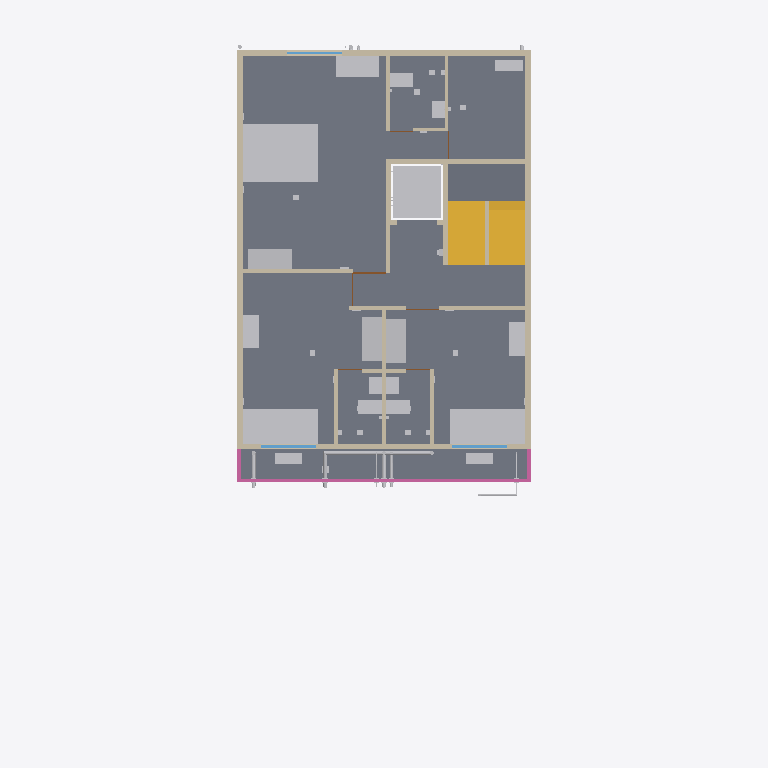
Plan cut of the same IFC building model at storey 'F4' (level 12.30 m, cut at 13.70 m), seen from above with north up, elements coloured by IFC class: 33 other elements (light grey), 22 walls (beige), 5 slabs (grey), 3 railings (pink), 3 windows (light blue), 3 doors (brown), 2 stairs (yellow). Cut surfaces are drawn darker.
Extent 12.0 m × 19.4 m × 21.9 m (x, y, z). Storeys (6): GF at 0.30 m; F1 at 3.30 m; F2 at 6.30 m; F3 at 9.30 m; F4 at 12.30 m; TERRACE at 15.30 m. Elements (1252): 272 IfcCableCarrierSegment, 185 IfcWall, 153 IfcPipeSegment, 88 IfcOutlet, 87 IfcLightFixture, 66 IfcSanitaryTerminal, 55 IfcBuildingElementProxy, 50 IfcSlab, 45 IfcFurniture, 34 IfcDoor, 34 IfcSwitchingDevice, 33 IfcFan.

HEADER;
FILE_DESCRIPTION(('ViewDefinition[DesignTransferView]'),'2;1');
FILE_NAME('/dev/null','2026-10-31T08:46:57+00:00',(''),(''),'IfcOpenShell 0.9.0.post1','IfcOpenShell 0.9.0.post1','Nobody');
FILE_SCHEMA(('IFC4'));
ENDSEC;
DATA;
#1=IFCPROJECT('0QpSHq33n9iumYLAfyEII_',$,'Bella Vita 2 - Plot C-89 Sec-12 Kharghar (coordination model)',$,$,$,$,(#10),#5);
#12=IFCSITE('0eH3$8Gjn0SO_T5CeMhUsv',$,'Plot C-89, Sector 12, Kharghar, Navi Mumbai',$,$,$,$,$,$,$,$,$,$,$);
#13=IFCBUILDING('0skUDOZ3v8MwQiP9PtTOcJ',$,'Bella Vita 2 (student PG)',$,$,$,$,$,$,$,$,$);
#16=IFCBUILDINGSTOREY('08LIjTuTLC7Pb6T$IUoufS',$,'GF',$,$,$,$,$,$,0.3);
#18=IFCBUILDINGSTOREY('0af$vdzon23wGoMA2XBAfn',$,'F1',$,$,$,$,$,$,3.3);
#19=IFCBUILDINGSTOREY('0k25cxUmLFmuMwYhyMHoEq',$,'F2',$,$,$,$,$,$,6.3);
#20=IFCBUILDINGSTOREY('1ULVCF0lX5ZhLRGT17iCHN',$,'F3',$,$,$,$,$,$,9.3);
#21=IFCBUILDINGSTOREY('3SHlRYTIb6be6R$Pqr9Z4_',$,'F4',$,$,$,$,$,$,12.3);
#22=IFCBUILDINGSTOREY('26u6v74CH6fvhJHPGZUPG$',$,'TERRACE',$,$,$,$,$,$,15.3);
#1330=IFCSLAB('03KUPBJ1D4wAikWkec3yE3',$,'F4 floor slab',$,$,#1340,#1339,$,$);
#1240=IFCSLAB('0iAcWjbPb6LPI$hkGC6Kk3',$,'F4 floor slab',$,$,#1250,#1249,$,$);
#1300=IFCSLAB('1yQido$hfFTu7Wu0X1RwjF',$,'F4 floor slab',$,$,#1310,#1309,$,$);
#1255=IFCSLAB('2HppT8cXn9gRAIqOhlKLeE',$,'F4 floor slab',$,$,#1265,#1264,$,$);
#7919=IFCFURNITURE('2oDSnaLuL1KOtAO1Ao1MPH',$,'F4 ROOM-3 (suite) queen bed',$,$,#7929,#7928,$,$);
#6959=IFCSLAB('1fbqw6zTf8fx9m7qqapL3A',$,'Stair mid-landing F4-TERRACE',$,$,#6969,#6968,$,$);
#6974=IFCSTAIR('20qoCGqwT5MOzbseWi$MEI',$,'Stair F4 to TERRACE (16 risers x 187.5 mm, going 250)',$,$,#7075,#7074,$,$);
#7829=IFCFURNITURE('0f3mH8EP16kQZydtvIZpOy',$,'F4 ROOM-1 single bed',$,$,#7839,#7838,$,$);
#7874=IFCFURNITURE('0$g3p4F9r4VQ9JERQQCjZK',$,'F4 ROOM-2 single bed',$,$,#7884,#7883,$,$);
#7142=IFCTRANSPORTELEMENT('1xDiCg$3D9MhctCXKi$z1u',$,'Lift car zone F4 (clear shaft 1.40 x 1.50)',$,$,#7152,#7151,$,$);
#5332=IFCWALL('0UzxeXe3rFrQ8uABr10fgf',$,'Wall',$,$,#5342,#5341,$,$);
#5317=IFCWALL('0XTMzG4kj48uGkrqqJreg1',$,'Wall',$,$,#5327,#5326,$,$);
#6851=IFCSTAIR('30Ym663qf6qfER3F6YPBze',$,'Stair F3 to F4 (16 risers x 187.5 mm, going 250)',$,$,#6952,#6951,$,$);
#603=IFCWALL('2NynOfxLHAnvfzmG89JjAV',$,'Wall',$,$,#614,#612,$,$);
#651=IFCWALL('3ezJAWI2X40BwSIlaoWVSZ',$,'Wall',$,$,#661,#660,$,$);
#5879=IFCRAILING('370it0fl9F7vXsXsXzmxfz',$,'F4 front terrace parapet/railing',$,$,#5889,#5888,$,$);
#7844=IFCFURNITURE('3rO5DG7b16SATlzJnnLba7',$,'F4 ROOM-1 wardrobe 3door sliding',$,$,#7854,#7853,$,$);
#7889=IFCFURNITURE('0nIb5DCsPFlhpaFoGhlPsC',$,'F4 ROOM-2 wardrobe 3door sliding',$,$,#7899,#7898,$,$);
#7934=IFCFURNITURE('3kQpDsNm13dgXQPPzMn57i',$,'F4 ROOM-3 (suite) wardrobe 3door sliding',$,$,#7944,#7943,$,$);
#7949=IFCFURNITURE('3W0FZwyCbC$hj0u$HHo7EJ',$,'F4 ROOM-3 (suite) standard desk',$,$,#7959,#7958,$,$);
#5392=IFCWALL('2lPVeZMWH4Wh4Adj3TNFGV',$,'Wall',$,$,#5402,#5401,$,$);
#5542=IFCWALL('014lw2J$L2fA2eEB78yeUT',$,'Wall',$,$,#5552,#5551,$,$);
#16233=IFCPIPESEGMENT('0EeHhpyjTENANN_E2uV3t9',$,'Rainwater pipe 110 mm: RWP-3 roof + F4 front terrace',$,$,#16235,#16234,$,$);
#7859=IFCFURNITURE('0NjiAe2xnFFvT9edZ7Fv79',$,'F4 ROOM-1 wall desk',$,$,#7869,#7868,$,$);
#7904=IFCFURNITURE('3ttWn8$ADBpvn7WGxNlFzY',$,'F4 ROOM-2 wall desk',$,$,#7914,#7913,$,$);
#5437=IFCWALL('3Ir3b3Jm57Mw8p2Ey0XLRQ',$,'Wall',$,$,#5447,#5446,$,$);
#5497=IFCWALL('0cB4vZui935xa1Vzg0AE70',$,'Wall',$,$,#5507,#5506,$,$);
#5527=IFCWALL('2$tdBjzmn4mhhNykn7$yOu',$,'Wall',$,$,#5537,#5536,$,$);
#12915=IFCSANITARYTERMINAL('2a5GHOo115Xvh4GCHEjDUd',$,'F4-WC1 Water closet (EWC, wall-outlet)',$,$,#12925,#12924,$,$);
#13272=IFCSANITARYTERMINAL('2KQvW9xjr1Tvalu6RmP9hj',$,'F4-WC2 Water closet (EWC, wall-outlet)',$,$,#13282,#13281,$,$);
#13680=IFCSANITARYTERMINAL('0OczTnzCT4tPmMSiBR0jk$',$,'F4-WC3 Water closet (EWC, wall-outlet) - on left wall',$,$,#13690,#13689,$,$);
#13561=IFCUNITARYEQUIPMENT('2EevLIE8P8ugXCs5gUY$W2',$,'F4-ACO3 AC outdoor unit on bracket - on private terrace floor',$,$,#13571,#13570,$,$);
#5407=IFCWALL('1M4$aYqJ99dgyJNyAA_$ir',$,'Wall',$,$,#5417,#5416,$,$);
#5347=IFCWALL('2oNKk7eoL8RvOWXci4y76k',$,'Wall',$,$,#5357,#5356,$,$);
#5587=IFCWALL('09SfcH_F56zBI8$EJeiSAn',$,'Wall',$,$,#5597,#5596,$,$);
#5602=IFCWALL('31YVaURNT9Pxhx6J1m8b5Q',$,'Wall',$,$,#5612,#5611,$,$);
#12830=IFCUNITARYEQUIPMENT('1N9PmP4fH9fAdYNsdl6sbf',$,'F4-ACO1 AC outdoor unit on bracket - on F4 front terrace floor',$,$,#12840,#12839,$,$);
#13187=IFCUNITARYEQUIPMENT('0lqnFFoIDAYhBZuHG9CQk5',$,'F4-ACO2 AC outdoor unit on bracket - on F4 front terrace floor',$,$,#13197,#13196,$,$);
#5482=IFCWALL('2zm1_LvWP8NBtUxgPhrSaQ',$,'Wall',$,$,#5492,#5491,$,$);
#5512=IFCWALL('1YJK6qLi10lfMXrpMRniRi',$,'Wall',$,$,#5522,#5521,$,$);
#12949=IFCSANITARYTERMINAL('2nHJG4HfLAFh$mgZZFAGAy',$,'F4-BAS1 Wash basin (compact)',$,$,#12959,#12958,$,$);
#13306=IFCSANITARYTERMINAL('2In$AMhKfDJgnBT7CYR937',$,'F4-BAS2 Wash basin (compact)',$,$,#13316,#13315,$,$);
#13714=IFCSANITARYTERMINAL('0jk_EJtyz1xQZB3vKpJGDJ',$,'F4-BAS3 Wash basin (compact)',$,$,#13724,#13723,$,$);
#5362=IFCWALL('0d3Qsp9Rj1MBbdnn0kaWUK',$,'Wall',$,$,#5372,#5371,$,$);
#5422=IFCWALL('1BV2W4lcz6Ywm$nLDGICSb',$,'Wall',$,$,#5432,#5431,$,$);
#5241=IFCWINDOW('3ntMdwjkb5_grH4BZJywiM',$,'F4 F4-W3 window 1.50 m (ROOM-2)',$,$,#5251,#5250,$,$,$,$,$,$);
#5298=IFCWINDOW('0xF6VW9nr6bRJkgGjLu$Ta',$,'F4 F4-W6 window 1.51 m (ROOM-1)',$,$,#5308,#5307,$,$,$,$,$,$);
#16215=IFCPIPESEGMENT('1IFVYTc8D3LwtvX4yuQiao',$,'Rainwater pipe 110 mm: RWP-2 front-left (offset at F4)',$,$,#16217,#16216,$,$);
#16022=IFCPIPESEGMENT('2XcoiBRHL9SQ2xiVUrGoYk',$,'Soil stack/branch 110 mm: Soil stack S2 (front) with offset at F4 + vent',$,$,#16024,#16023,$,$);
#5909=IFCRAILING('01ygKZsez1IvBZ$iPOCKp7',$,'F4 front terrace parapet/railing',$,$,#5919,#5918,$,$);
#5894=IFCRAILING('12e5eLdWnDfx4dyw7yHZWY',$,'F4 front terrace parapet/railing',$,$,#5904,#5903,$,$);
#16118=IFCPIPESEGMENT('1BjLStgY98PxFkciUvS8Ot',$,'Rising main 40 mm: Rising main: pumps -) front facade -) F4 offset -) terrace -) O.H.T.',$,$,#16120,#16119,$,$);
#5203=IFCWINDOW('1Mye8MJnn4QfoNuD6axeFK',$,'F4 F4-W1 window 1.50 m (ROOM-3)',$,$,#5213,#5212,$,$,$,$,$,$);
#5377=IFCWALL('3uNcLKLGX7p945P7DOkD_Z',$,'Wall',$,$,#5387,#5386,$,$);
#16038=IFCPIPESEGMENT('2Bug1cEdL7CeQunojEbp7P',$,'Waste stack/branch 75 mm: Waste stack W2 (front) with offset at F4 + vent',$,$,#16040,#16039,$,$);
#5557=IFCWALL('0UVmJIEFf0lP5CfzuSMIr6',$,'Wall',$,$,#5567,#5566,$,$);
#5572=IFCWALL('0wWKxALsDFD9Uv5xUqKzXY',$,'Wall',$,$,#5582,#5581,$,$);
#5709=IFCDOOR('2iLLvNhrn3S8_XDzOBXn2a',$,'F4 F4-D3 door 0.90 m -) ROOM-3 from lobby',$,$,#5719,#5718,$,$,$,$,$,$);
#15312=IFCBUILDINGELEMENTPROXY('0O2z2$nbPF3PxK$v2Oc5bq',$,'F4-SLV2 Sleeve / cast-in item - Toilet slab depression 300 mm for ROOM-3 TOILET (floor trap + WC branch)',$,$,#15322,#15321,$,$);
#5740=IFCDOOR('3FyeULX2PDRh2pL$5zyHf$',$,'F4 F4-D2 door 0.90 m -) ROOM-2 from lobby',$,$,#5750,#5749,$,$,$,$,$,$);
#5771=IFCDOOR('024INs9HH1XRB4rknfnyzU',$,'F4 F4-D1 door 0.90 m -) ROOM-1 from lobby',$,$,#5781,#5780,$,$,$,$,$,$);
#16181=IFCPIPESEGMENT('0Hhg9Pt1D39A4g_CiFY9cK',$,'Down-take 40 mm: Down-take DT-F (front) with F4 offset',$,$,#16183,#16182,$,$);
#5452=IFCWALL('3edokHraDDTeXQE$l5_ziJ',$,'Wall',$,$,#5462,#5461,$,$);
#5467=IFCWALL('338SrFH4HF$8g6oKgwk4IE',$,'Wall',$,$,#5477,#5476,$,$);
#12983=IFCWASTETERMINAL('3pyK8yKWP7OewbUq$x_$EY',$,'F4-FT1 Floor trap 100 mm (nahani)',$,$,#12993,#12992,$,$);
#13340=IFCWASTETERMINAL('3J_E28ogPCvRbQ5_N7_6Qj',$,'F4-FT2 Floor trap 100 mm (nahani)',$,$,#13350,#13349,$,$);
#13748=IFCWASTETERMINAL('3hA_14oQv5Teu3cjWz4NTq',$,'F4-FT3 Floor trap 100 mm (nahani)',$,$,#13758,#13757,$,$);
#15499=IFCBUILDINGELEMENTPROXY('3RniOA$TP19vvcpLwND4kE',$,'F4-SLV5 Sleeve / cast-in item - Fan hook box for F3 ROOM-1 (cast in this slab = its ceiling)',$,$,#15509,#15508,$,$);
#15516=IFCBUILDINGELEMENTPROXY('1vOd48zIH7zOiUGl65L51T',$,'F4-SLV6 Sleeve / cast-in item - Fan hook box for F3 ROOM-2 (cast in this slab = its ceiling)',$,$,#15526,#15525,$,$);
#15533=IFCBUILDINGELEMENTPROXY('0OZPLalHD3VAANa2_AXLsZ',$,'F4-SLV7 Sleeve / cast-in item - Fan hook box for F3 ROOM-3 (cast in this slab = its ceiling)',$,$,#15543,#15542,$,$);
#15550=IFCBUILDINGELEMENTPROXY('3B27_jig59vx8k57Y5Pxgc',$,'F4-SLV8 Sleeve / cast-in item - Fan hook box for F3 ROOM-4 (cast in this slab = its ceiling)',$,$,#15560,#15559,$,$);
ENDSEC;
